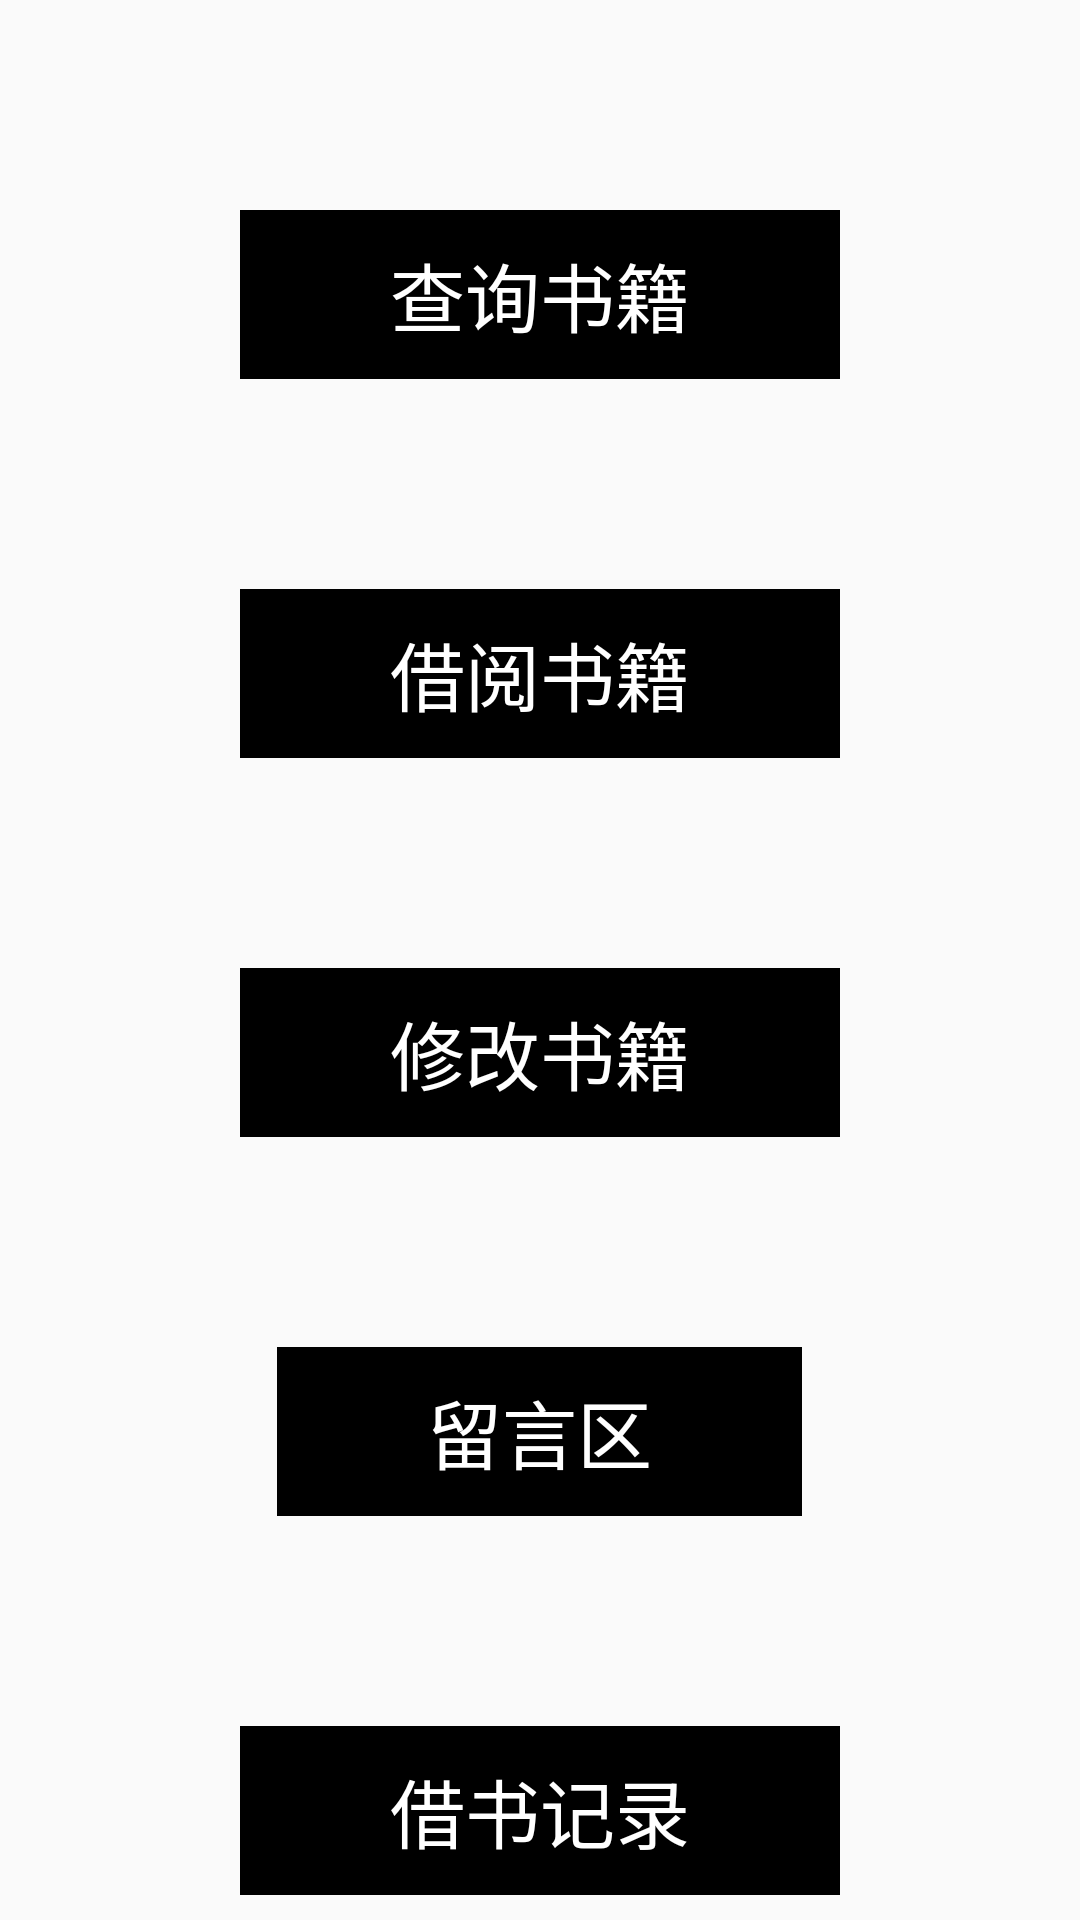

This screen was rendered from an Android layout file. Write that file and the resources it references.
<!-- AndroidManifest.xml: application theme Theme.BookManagementSystem -->
<!-- res/layout/activity_librarian_function_user.xml -->
<?xml version="1.0" encoding="utf-8"?>
<LinearLayout xmlns:android="http://schemas.android.com/apk/res/android"
    android:layout_width="match_parent"
    android:layout_height="match_parent"
    android:orientation="vertical">

    <Button
        android:id="@+id/find_button"
        android:layout_width="wrap_content"
        android:layout_height="wrap_content"
        android:text="@string/check_book"
        android:textSize="25dp"
        android:textColor="@color/white"
        android:background="@drawable/edittext_background"
        android:backgroundTint="@color/black"
        android:layout_marginTop="70dp"
        android:layout_gravity="center"
        android:paddingLeft="50dp"
        android:paddingRight="50dp"
        android:paddingTop="10dp"
        android:paddingBottom="10dp"/>

    <Button
        android:id="@+id/Borrow_button"
        android:layout_width="wrap_content"
        android:layout_height="wrap_content"
        android:text="@string/borrow_book"
        android:textSize="25dp"
        android:textColor="@color/white"
        android:background="@drawable/edittext_background"
        android:backgroundTint="@color/black"
        android:layout_marginTop="70dp"
        android:layout_gravity="center"
        android:paddingLeft="50dp"
        android:paddingRight="50dp"
        android:paddingTop="10dp"
        android:paddingBottom="10dp"/>

    <Button
        android:id="@+id/alter_button"
        android:layout_width="wrap_content"
        android:layout_height="wrap_content"
        android:text="@string/edit_book"
        android:textSize="25dp"
        android:textColor="@color/white"
        android:background="@drawable/edittext_background"
        android:backgroundTint="@color/black"
        android:layout_marginTop="70dp"
        android:layout_gravity="center"
        android:paddingLeft="50dp"
        android:paddingRight="50dp"
        android:paddingTop="10dp"
        android:paddingBottom="10dp"/>

    <Button
        android:id="@+id/cancel_button"
        android:layout_width="wrap_content"
        android:layout_height="wrap_content"
        android:text="@string/message"
        android:textSize="25dp"
        android:textColor="@color/white"
        android:background="@drawable/edittext_background"
        android:backgroundTint="@color/black"
        android:layout_marginTop="70dp"
        android:layout_gravity="center"
        android:paddingLeft="50dp"
        android:paddingRight="50dp"
        android:paddingTop="10dp"
        android:paddingBottom="10dp"/>

    <Button
        android:id="@+id/reader_button"
        android:layout_width="wrap_content"
        android:layout_height="wrap_content"
        android:text="@string/reader_check"
        android:textSize="25dp"
        android:textColor="@color/white"
        android:background="@drawable/edittext_background"
        android:backgroundTint="@color/black"
        android:layout_marginTop="70dp"
        android:layout_gravity="center"
        android:paddingLeft="50dp"
        android:paddingRight="50dp"
        android:paddingTop="10dp"
        android:paddingBottom="10dp"/>

</LinearLayout>
<!-- resources referenced by this layout -->
<resources>
  <color name="black">#FF000000</color>
  <color name="white">#FFFFFFFF</color>
  <!-- drawable edittext_background (drawable) -->
  <?xml version="1.0" encoding="utf-8"?>
  <shape xmlns:android="http://schemas.android.com/apk/res/android"
      android:layout_width="wrap_content"
      android:layout_height="wrap_content"
      android:shape="rectangle">
  
      <conners android:radius="5dp"/>
      <stroke
          android:width="1dp"
          android:color="@color/black"/>
  
  </shape>
  <string name="borrow_book">借阅书籍</string>
  <string name="check_book">查询书籍</string>
  <string name="edit_book">修改书籍</string>
  <string name="message">留言区</string>
  <string name="reader_check">借书记录</string>
  <style name="Theme.BookManagementSystem" parent="Theme.MaterialComponents.DayNight.NoActionBar.Bridge">
          
          <item name="colorPrimary">@color/purple_500</item>
          <item name="colorPrimaryVariant">@color/purple_700</item>
          <item name="colorOnPrimary">@color/white</item>
          
          <item name="colorSecondary">@color/teal_200</item>
          <item name="colorSecondaryVariant">@color/teal_700</item>
          <item name="colorOnSecondary">@color/black</item>
          
          <item name="android:statusBarColor" tools:targetApi="l">?attr/colorPrimaryVariant</item>
          
      </style>
  <color name="purple_500">#FF6200EE</color>
  <color name="purple_700">#FF3700B3</color>
  <color name="teal_200">#FF03DAC5</color>
  <color name="teal_700">#FF018786</color>
</resources>
